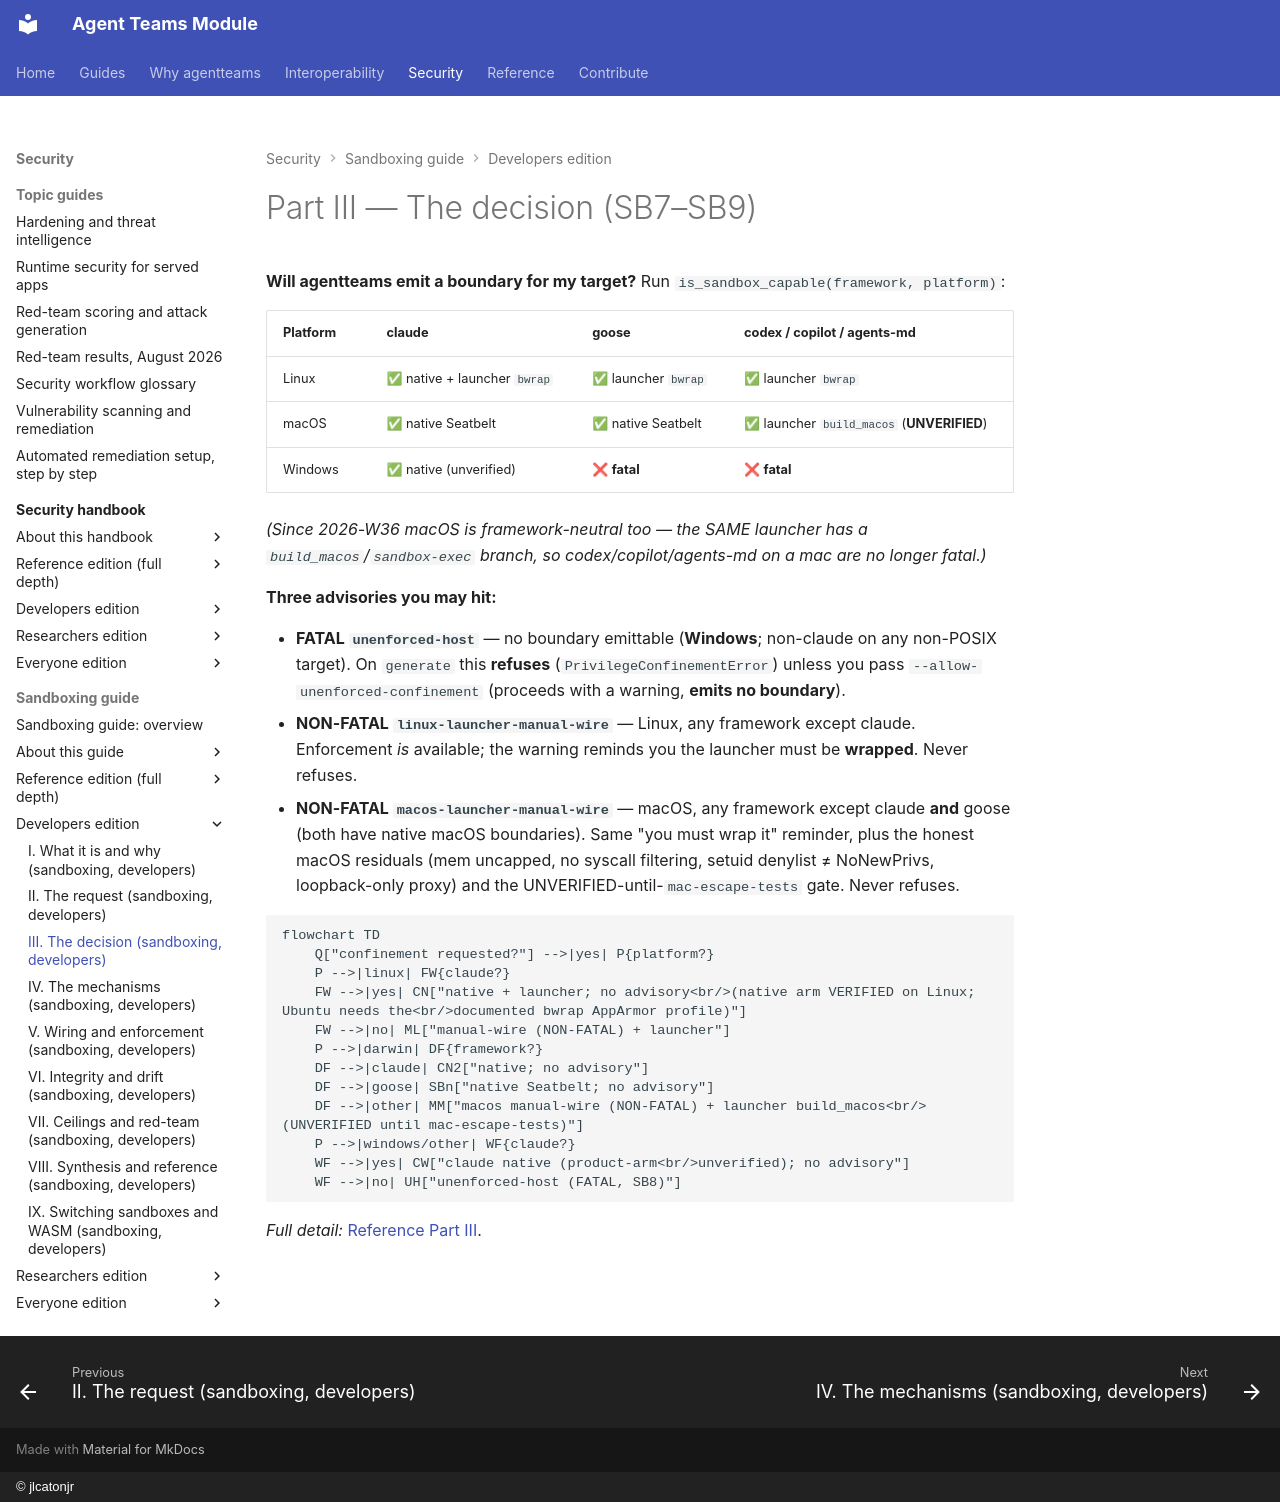

repository: jlcatonjr/agentteams · page: agentteams-sandboxing-guide/for-developers/part-iii-the-decision/index.html · generator: mkdocs · copyright: © jlcatonjr

# Part III — The decision  (SB7–SB9)

<!-- skeleton:SB7 SB8 SB9 -->

**Will agentteams emit a boundary for my target?** Run `is_sandbox_capable(framework, platform)`:

| Platform | claude | goose | codex / copilot / agents-md |
|---|---|---|---|
| Linux | ✅ native + launcher `bwrap` | ✅ launcher `bwrap` | ✅ launcher `bwrap` |
| macOS | ✅ native Seatbelt | ✅ native Seatbelt | ✅ launcher `build_macos` (**UNVERIFIED**) |
| Windows | ✅ native (unverified) | ❌ **fatal** | ❌ **fatal** |

*(Since 2026-W36 macOS is framework-neutral too — the SAME launcher has a `build_macos`/`sandbox-exec`
branch, so codex/copilot/agents-md on a mac are no longer fatal.)*

**Three advisories you may hit:**

- **FATAL `unenforced-host`** — no boundary emittable (**Windows**; non-claude on any non-POSIX target).
  On `generate` this **refuses** (`PrivilegeConfinementError`) unless you pass
  `--allow-unenforced-confinement` (proceeds with a warning, **emits no boundary**).
- **NON-FATAL `linux-launcher-manual-wire`** — Linux, any framework except claude. Enforcement *is*
  available; the warning reminds you the launcher must be **wrapped**. Never refuses.
- **NON-FATAL `macos-launcher-manual-wire`** — macOS, any framework except claude **and** goose (both
  have native macOS boundaries). Same "you must wrap it" reminder, plus the honest macOS residuals (mem
  uncapped, no syscall filtering, setuid denylist ≠ NoNewPrivs, loopback-only proxy) and the
  UNVERIFIED-until-`mac-escape-tests` gate. Never refuses.

```mermaid
flowchart TD
    Q["confinement requested?"] -->|yes| P{platform?}
    P -->|linux| FW{claude?}
    FW -->|yes| CN["native + launcher; no advisory<br/>(native arm VERIFIED on Linux; Ubuntu needs the<br/>documented bwrap AppArmor profile)"]
    FW -->|no| ML["manual-wire (NON-FATAL) + launcher"]
    P -->|darwin| DF{framework?}
    DF -->|claude| CN2["native; no advisory"]
    DF -->|goose| SBn["native Seatbelt; no advisory"]
    DF -->|other| MM["macos manual-wire (NON-FATAL) + launcher build_macos<br/>(UNVERIFIED until mac-escape-tests)"]
    P -->|windows/other| WF{claude?}
    WF -->|yes| CW["claude native (product-arm<br/>unverified); no advisory"]
    WF -->|no| UH["unenforced-host (FATAL, SB8)"]
```

*Full detail:* [Reference Part III](../reference/part-iii-the-decision.md).
